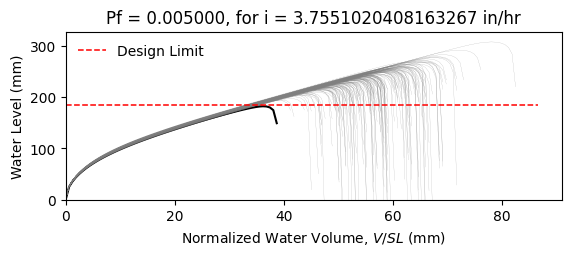

Source data for this figure (header and first rows):
W12X14, L = 360.0 in, slope = 0.020833333333333332 in/in, dead load = 6.944444444444444e-05 kip/in…
zwlim AISC Appendix 2, zwlim DAMP, zwlim Proposed for ASCE 7, zwlim Neglect Ponding, dhnom Denver, dhnom New York, dhnom New Orleans, dh Denver, dh New York, dh New Orleans, dmax
7.519, 6.729, 6.843, 9.056, 0.6509, 0.6509, 0.6509, 1.222, 1.222, 1.222, 9.839, Safe, 
7.519, 6.729, 6.843, 9.056, 0.6509, 0.6509, 0.6509, 1.222, 1.222, 1.222, 8.877, Safe, 
7.519, 6.729, 6.843, 9.056, 0.6509, 0.6509, 0.6509, 1.222, 1.222, 1.222, 8.764, Safe, 
7.519, 6.729, 6.843, 9.056, 0.6509, 0.6509, 0.6509, 1.222, 1.222, 1.222, 10.11, Safe, 
7.519, 6.729, 6.843, 9.056, 0.6509, 0.6509, 0.6509, 1.222, 1.222, 1.222, 8.261, Safe, 
7.519, 6.729, 6.843, 9.056, 0.6509, 0.6509, 0.6509, 1.222, 1.222, 1.222, 12.12, Safe, 
7.519, 6.729, 6.843, 9.056, 0.6509, 0.6509, 0.6509, 1.222, 1.222, 1.222, 9.299, Safe, 
7.519, 6.729, 6.843, 9.056, 0.6509, 0.6509, 0.6509, 1.222, 1.222, 1.222, 8.533, Safe, 
7.519, 6.729, 6.843, 9.056, 0.6509, 0.6509, 0.6509, 1.222, 1.222, 1.222, 9.759, Safe, 
7.519, 6.729, 6.843, 9.056, 0.6509, 0.6509, 0.6509, 1.222, 1.222, 1.222, 9.182, Safe, 
7.519, 6.729, 6.843, 9.056, 0.6509, 0.6509, 0.6509, 1.222, 1.222, 1.222, 8.024, Safe, 
7.519, 6.729, 6.843, 9.056, 0.6509, 0.6509, 0.6509, 1.222, 1.222, 1.222, 7.902, Safe, 
7.519, 6.729, 6.843, 9.056, 0.6509, 0.6509, 0.6509, 1.222, 1.222, 1.222, 10.04, Safe, 
7.519, 6.729, 6.843, 9.056, 0.6509, 0.6509, 0.6509, 1.222, 1.222, 1.222, 8.724, Safe, 
7.519, 6.729, 6.843, 9.056, 0.6509, 0.6509, 0.6509, 1.222, 1.222, 1.222, 9.924, Safe, 
7.519, 6.729, 6.843, 9.056, 0.6509, 0.6509, 0.6509, 1.222, 1.222, 1.222, 9.18, Safe, 
7.519, 6.729, 6.843, 9.056, 0.6509, 0.6509, 0.6509, 1.222, 1.222, 1.222, 9.434, Safe, 
7.519, 6.729, 6.843, 9.056, 0.6509, 0.6509, 0.6509, 1.222, 1.222, 1.222, 10.37, Safe, 
7.519, 6.729, 6.843, 9.056, 0.6509, 0.6509, 0.6509, 1.222, 1.222, 1.222, 8.63, Safe, 
7.519, 6.729, 6.843, 9.056, 0.6509, 0.6509, 0.6509, 1.222, 1.222, 1.222, 9.099, Safe, 
7.519, 6.729, 6.843, 9.056, 0.6509, 0.6509, 0.6509, 1.222, 1.222, 1.222, 8.444, Safe, 
7.519, 6.729, 6.843, 9.056, 0.6509, 0.6509, 0.6509, 1.222, 1.222, 1.222, 9.927, Safe, 
7.519, 6.729, 6.843, 9.056, 0.6509, 0.6509, 0.6509, 1.222, 1.222, 1.222, 9.91, Safe, 
7.519, 6.729, 6.843, 9.056, 0.6509, 0.6509, 0.6509, 1.222, 1.222, 1.222, 9.266, Safe, 
7.519, 6.729, 6.843, 9.056, 0.6509, 0.6509, 0.6509, 1.222, 1.222, 1.222, 9.071, Safe, 
7.519, 6.729, 6.843, 9.056, 0.6509, 0.6509, 0.6509, 1.222, 1.222, 1.222, 8.011, Safe, 
7.519, 6.729, 6.843, 9.056, 0.6509, 0.6509, 0.6509, 1.222, 1.222, 1.222, 9.811, Safe, 
7.519, 6.729, 6.843, 9.056, 0.6509, 0.6509, 0.6509, 1.222, 1.222, 1.222, 9.299, Safe, 
7.519, 6.729, 6.843, 9.056, 0.6509, 0.6509, 0.6509, 1.222, 1.222, 1.222, 8.64, Safe, 
7.519, 6.729, 6.843, 9.056, 0.6509, 0.6509, 0.6509, 1.222, 1.222, 1.222, 10.42, Safe, 
7.519, 6.729, 6.843, 9.056, 0.6509, 0.6509, 0.6509, 1.222, 1.222, 1.222, 9.709, Safe, 
7.519, 6.729, 6.843, 9.056, 0.6509, 0.6509, 0.6509, 1.222, 1.222, 1.222, 9.646, Safe, 
7.519, 6.729, 6.843, 9.056, 0.6509, 0.6509, 0.6509, 1.222, 1.222, 1.222, 8.84, Safe, 
7.519, 6.729, 6.843, 9.056, 0.6509, 0.6509, 0.6509, 1.222, 1.222, 1.222, 10.34, Safe, 
7.519, 6.729, 6.843, 9.056, 0.6509, 0.6509, 0.6509, 1.222, 1.222, 1.222, 9.84, Safe, 
7.519, 6.729, 6.843, 9.056, 0.6509, 0.6509, 0.6509, 1.222, 1.222, 1.222, 8.61, Safe, 
7.519, 6.729, 6.843, 9.056, 0.6509, 0.6509, 0.6509, 1.222, 1.222, 1.222, 9.436, Safe, 
7.519, 6.729, 6.843, 9.056, 0.6509, 0.6509, 0.6509, 1.222, 1.222, 1.222, 9.778, Safe, 
7.519, 6.729, 6.843, 9.056, 0.6509, 0.6509, 0.6509, 1.222, 1.222, 1.222, 10.21, Safe, 
7.519, 6.729, 6.843, 9.056, 0.6509, 0.6509, 0.6509, 1.222, 1.222, 1.222, 8.112, Safe, 
7.519, 6.729, 6.843, 9.056, 0.6509, 0.6509, 0.6509, 1.222, 1.222, 1.222, 10.57, Safe, 
7.519, 6.729, 6.843, 9.056, 0.6509, 0.6509, 0.6509, 1.222, 1.222, 1.222, 8.967, Safe, 
7.519, 6.729, 6.843, 9.056, 0.6509, 0.6509, 0.6509, 1.222, 1.222, 1.222, 9.149, Safe, 
7.519, 6.729, 6.843, 9.056, 0.6509, 0.6509, 0.6509, 1.222, 1.222, 1.222, 9.21, Safe, 
7.519, 6.729, 6.843, 9.056, 0.6509, 0.6509, 0.6509, 1.222, 1.222, 1.222, 10.12, Safe, 
7.519, 6.729, 6.843, 9.056, 0.6509, 0.6509, 0.6509, 1.222, 1.222, 1.222, 8.265, Safe, 
7.519, 6.729, 6.843, 9.056, 0.6509, 0.6509, 0.6509, 1.222, 1.222, 1.222, 9.404, Safe, 
7.519, 6.729, 6.843, 9.056, 0.6509, 0.6509, 0.6509, 1.222, 1.222, 1.222, 8.674, Safe, 
7.519, 6.729, 6.843, 9.056, 0.6509, 0.6509, 0.6509, 1.222, 1.222, 1.222, 9.407, Safe, 
7.519, 6.729, 6.843, 9.056, 0.6509, 0.6509, 0.6509, 1.222, 1.222, 1.222, 8.577, Safe, 
7.519, 6.729, 6.843, 9.056, 0.6509, 0.6509, 0.6509, 1.222, 1.222, 1.222, 9.855, Safe, 
7.519, 6.729, 6.843, 9.056, 0.6509, 0.6509, 0.6509, 1.222, 1.222, 1.222, 7.659, Safe, 
7.519, 6.729, 6.843, 9.056, 0.6509, 0.6509, 0.6509, 1.222, 1.222, 1.222, 9.458, Safe, 
7.519, 6.729, 6.843, 9.056, 0.6509, 0.6509, 0.6509, 1.222, 1.222, 1.222, 8.832, Safe, 
7.519, 6.729, 6.843, 9.056, 0.6509, 0.6509, 0.6509, 1.222, 1.222, 1.222, 10.6, Safe, 
7.519, 6.729, 6.843, 9.056, 0.6509, 0.6509, 0.6509, 1.222, 1.222, 1.222, 8.541, Safe, 
7.519, 6.729, 6.843, 9.056, 0.6509, 0.6509, 0.6509, 1.222, 1.222, 1.222, 9.193, Safe, 
7.519, 6.729, 6.843, 9.056, 0.6509, 0.6509, 0.6509, 1.222, 1.222, 1.222, 8.618, Safe, 
7.519, 6.729, 6.843, 9.056, 0.6509, 0.6509, 0.6509, 1.222, 1.222, 1.222, 8.159, Safe, 
... 142 more rows
